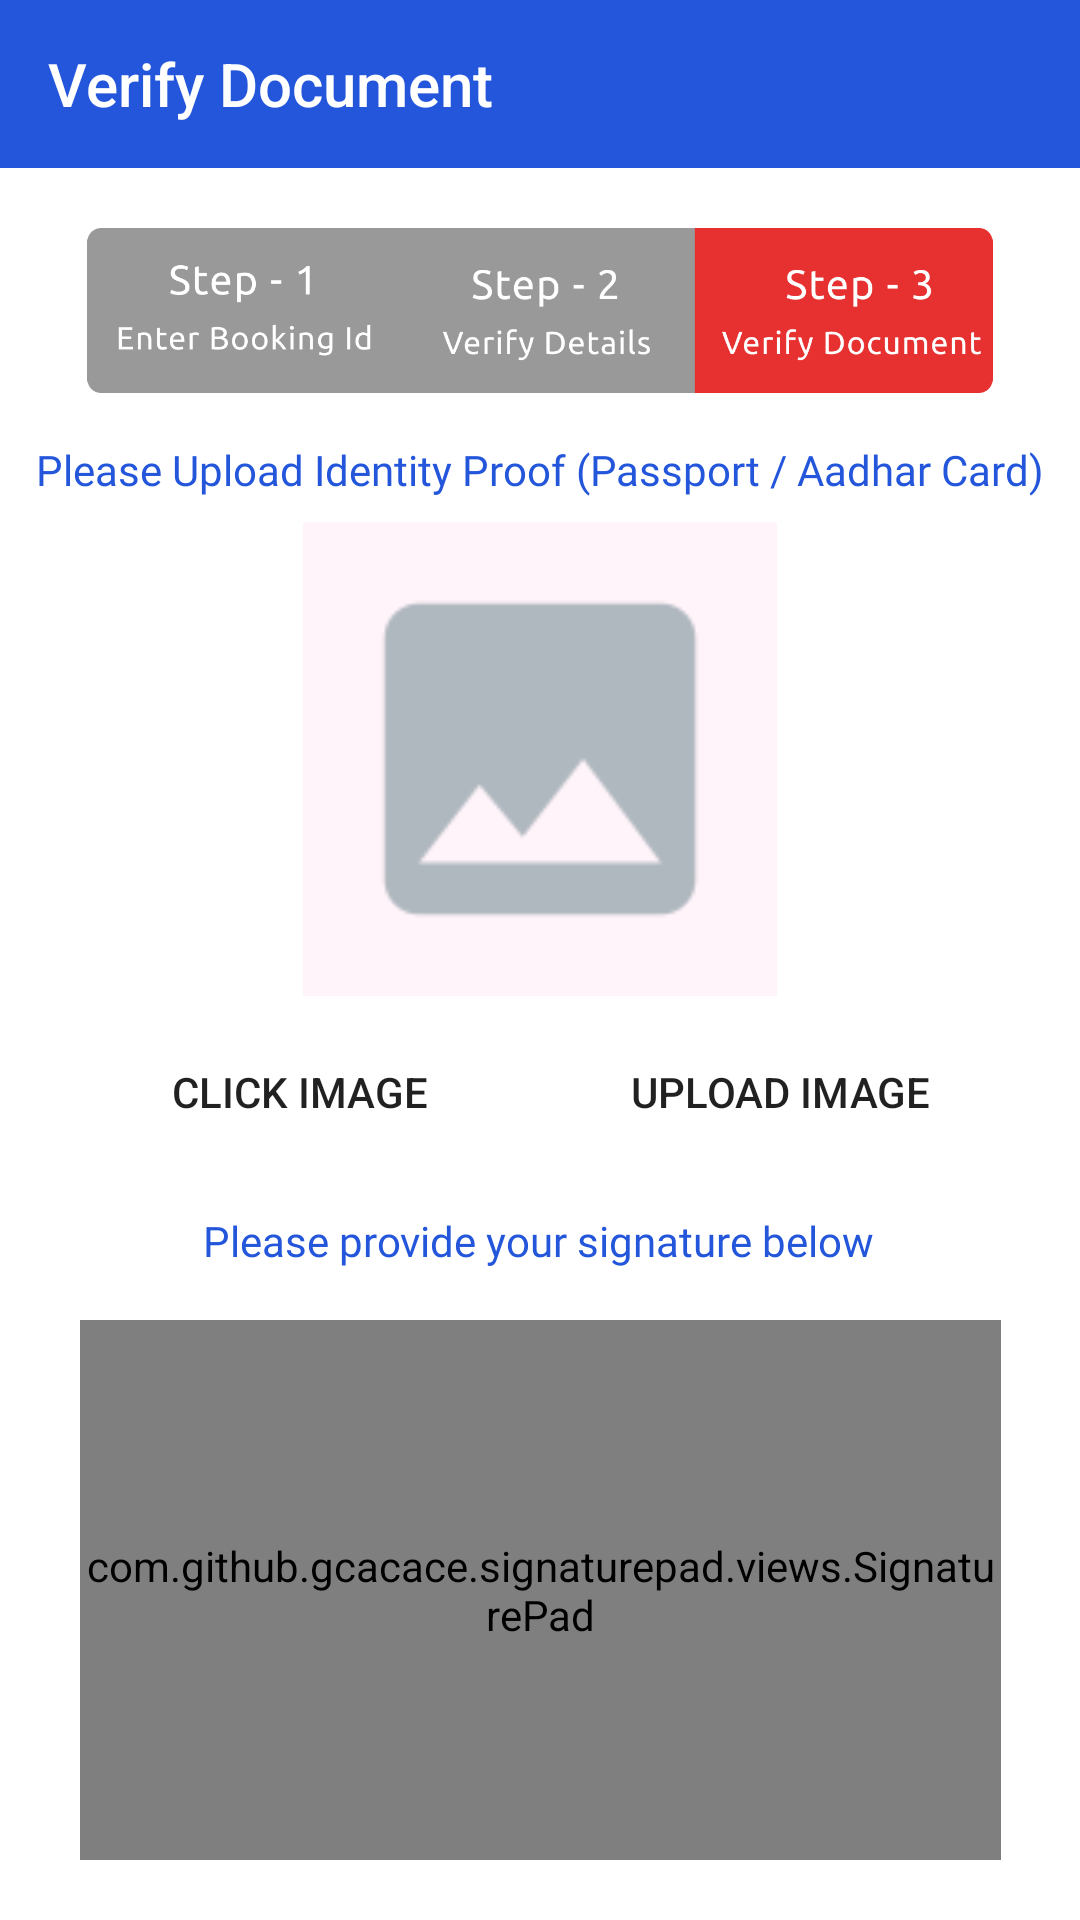

Android layout source for this screen:
<!-- AndroidManifest.xml: application theme Theme.MaterialComponents.Light.NoActionBar -->
<!-- res/layout/fragment_verifydocument.xml -->
<?xml version="1.0" encoding="utf-8"?>
<androidx.constraintlayout.widget.ConstraintLayout xmlns:android="http://schemas.android.com/apk/res/android"
    xmlns:app="http://schemas.android.com/apk/res-auto"
    xmlns:tools="http://schemas.android.com/tools"
    android:layout_width="match_parent"
    android:layout_height="match_parent"
    tools:context=".Verifydocument">


    <Toolbar
        android:id="@+id/toolbar3"
        android:layout_width="0dp"
        android:layout_height="wrap_content"
        android:background="?attr/colorPrimary"
        android:backgroundTint="@color/colorPrimary"
        android:minHeight="?attr/actionBarSize"
        android:theme="?attr/actionBarTheme"
        android:title="@string/verify_document"
        android:titleTextColor="#FFFFFF"
        app:layout_constraintEnd_toEndOf="parent"
        app:layout_constraintStart_toStartOf="parent"
        app:layout_constraintTop_toTopOf="parent" />

    <ImageView
        android:id="@+id/imageView9"
        android:layout_width="0dp"
        android:layout_height="55dp"
        android:layout_marginStart="8dp"
        android:layout_marginTop="20dp"
        android:layout_marginEnd="8dp"
        android:contentDescription="TODO"
        android:src="@mipmap/group41_4x"
        app:layout_constraintBottom_toTopOf="@+id/textView8"
        app:layout_constraintEnd_toEndOf="parent"
        app:layout_constraintHorizontal_bias="0.533"
        app:layout_constraintStart_toStartOf="parent"
        app:layout_constraintTop_toBottomOf="@+id/toolbar3" />

    <TextView
        android:id="@+id/textView8"
        android:layout_width="0dp"
        android:layout_height="wrap_content"
        android:layout_marginTop="16dp"
        android:layout_marginBottom="8dp"
        android:fontFamily="@font/ubuntu"
        android:paddingStart="2dp"
        android:paddingEnd="2dp"
        android:text="@string/please_upload_identity_proof_passport_aadhar_card"
        android:textAlignment="center"
        android:textColor="@color/colorPrimary"
        android:textSize="14sp"
        app:layout_constraintBottom_toTopOf="@+id/userimage"
        app:layout_constraintEnd_toEndOf="parent"
        app:layout_constraintStart_toStartOf="parent"
        app:layout_constraintTop_toBottomOf="@+id/imageView9" />

    <ImageView
        android:id="@+id/userimage"
        android:layout_width="350dp"
        android:layout_height="158dp"
        android:layout_marginTop="8dp"
        android:contentDescription="TODO"
        app:layout_constraintEnd_toEndOf="parent"
        app:layout_constraintHorizontal_bias="0.491"
        app:layout_constraintStart_toStartOf="parent"
        app:layout_constraintTop_toBottomOf="@+id/textView8"
        app:srcCompat="@mipmap/noimage"
        tools:src="@tools:sample/avatars" />

    <Button
        android:id="@+id/Click_btn"
        android:layout_width="150dp"
        android:layout_height="wrap_content"
        android:layout_marginStart="20dp"
        android:background="@drawable/login_btn_corner_radius"
        android:backgroundTint="@color/colorPrimary"
        android:text="@string/click_image"
        app:layout_constraintBottom_toBottomOf="@+id/Upload_Btn"
        app:layout_constraintStart_toStartOf="@+id/userimage"
        app:layout_constraintTop_toBottomOf="@+id/userimage"
        app:layout_constraintVertical_bias="1.0" />

    <Button
        android:id="@+id/Upload_Btn"
        android:layout_width="150dp"
        android:layout_height="wrap_content"
        android:layout_marginTop="8dp"
        android:layout_marginEnd="20dp"
        android:background="@drawable/login_btn_corner_radius"
        android:backgroundTint="@color/colorPrimary"
        android:text="@string/upload_image"
        app:layout_constraintEnd_toEndOf="@+id/userimage"
        app:layout_constraintHorizontal_bias="1.0"
        app:layout_constraintStart_toEndOf="@+id/Click_btn"
        app:layout_constraintTop_toBottomOf="@+id/userimage" />

    <TextView
        android:id="@+id/ProvideSignature"
        android:layout_width="wrap_content"
        android:layout_height="wrap_content"
        android:layout_marginTop="16dp"
        android:layout_marginBottom="9dp"
        android:fontFamily="@font/ubuntu"
        android:text="@string/please_provide_your_sognature_below"
        android:textColor="@color/colorPrimary"
        app:layout_constraintBottom_toTopOf="@+id/signaturePad2"
        app:layout_constraintEnd_toEndOf="parent"
        app:layout_constraintHorizontal_bias="0.497"
        app:layout_constraintStart_toStartOf="parent"
        app:layout_constraintTop_toBottomOf="@+id/Click_btn" />

    <com.github.gcacace.signaturepad.views.SignaturePad
        android:id="@+id/signaturePad2"
        android:layout_width="307dp"
        android:layout_height="180dp"
        android:layout_marginTop="8dp"
        android:layout_marginBottom="8dp"
        android:background="#74A39D9D"
        app:layout_constraintBottom_toTopOf="@+id/Check_in_verify_document"
        app:layout_constraintEnd_toEndOf="@+id/ProvideSignature"
        app:layout_constraintHorizontal_bias="0.492"
        app:layout_constraintStart_toStartOf="@+id/ProvideSignature"
        app:layout_constraintTop_toBottomOf="@+id/ProvideSignature" />

    <Button
        android:id="@+id/Clear_Sign"
        android:layout_width="150dp"
        android:layout_height="wrap_content"
        android:layout_marginEnd="7dp"
        android:background="@drawable/login_btn_corner_radius"
        android:backgroundTint="@color/colorPrimary"
        android:text="@string/clear_sign"
        app:layout_constraintBottom_toBottomOf="@+id/Check_in_verify_document"
        app:layout_constraintEnd_toStartOf="@+id/Check_in_verify_document"
        app:layout_constraintStart_toStartOf="@+id/signaturePad2"
        app:layout_constraintTop_toBottomOf="@+id/signaturePad2"
        app:layout_constraintVertical_bias="1.0" />

    <Button
        android:id="@+id/Check_in_verify_document"
        android:layout_width="150dp"
        android:layout_height="wrap_content"
        android:layout_marginStart="7dp"
        android:layout_marginTop="8dp"
        android:background="@drawable/login_btn_corner_radius"
        android:backgroundTint="@color/colorPrimary"
        android:text="@string/check_in"
        app:layout_constraintEnd_toEndOf="@+id/signaturePad2"
        app:layout_constraintStart_toEndOf="@+id/Clear_Sign"
        app:layout_constraintTop_toBottomOf="@+id/signaturePad2" />

</androidx.constraintlayout.widget.ConstraintLayout>
<!-- resources referenced by this layout -->
<resources>
  <color name="colorPrimary">#2356DA</color>
  <!-- mipmap group41_4x: png bitmap (mipmap-xxxhdpi, 26901 bytes) -->
  <!-- mipmap noimage: png bitmap (mipmap-hdpi, 617 bytes) -->
  <string name="check_in">Check in</string>
  <string name="clear_sign">Clear Sign</string>
  <string name="click_image">Click Image</string>
  <string name="please_provide_your_sognature_below">Please provide your signature below</string>
  <string name="please_upload_identity_proof_passport_aadhar_card">Please Upload Identity Proof (Passport / Aadhar Card)</string>
  <string name="upload_image">Upload Image</string>
  <string name="verify_document">Verify Document</string>
</resources>
